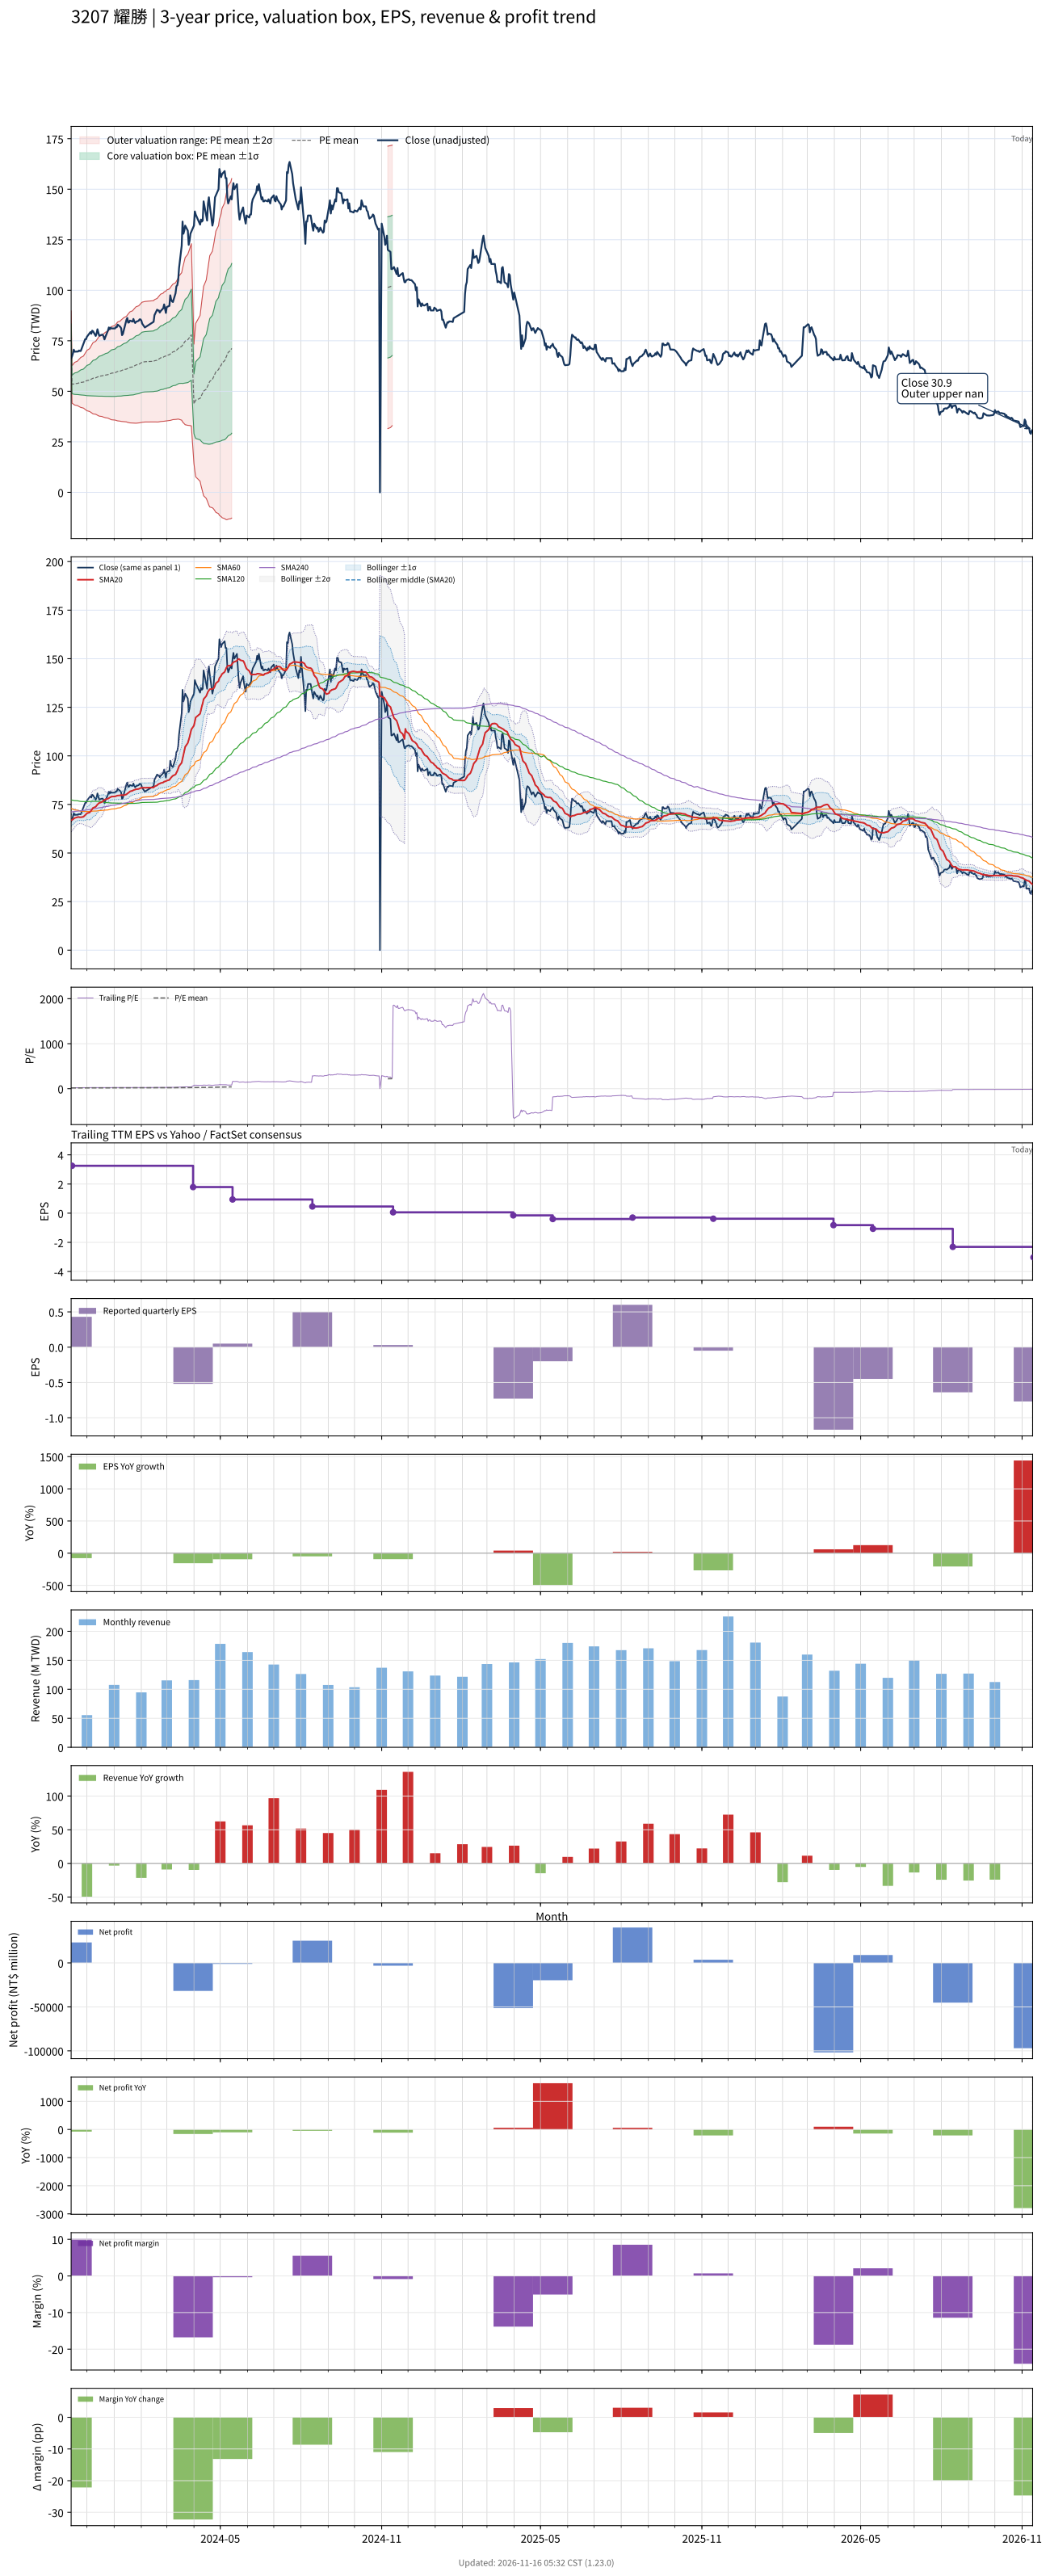

The file beside this chart, header and first rows:
# chart-version: skill-stock-dynamic-val…
date, close, available_date, period_end, eps, ttm_eps, pe, pe_mean, pe_std, price_m2, price_m1, price_mean, price_p1, price_p2, forward_eps, forward_pe, forward_pe_mean, forward_pe_std, forward_price_m2, forward_price_m1, forward_price_mean, forward_price_p1, forward_price_p2, sma20
2023-11-13, 66.3, 2023-08-14, 2023-06-30, 0.98, 4.69, 14.14, 16.4, 1.372, 64.06, 70.49, 76.93, 83.36, 89.79, , , , , , , , , , 66.84
2023-11-14, 67.3, 2023-11-14, 2023-09-30, 0.43, 3.25, 20.71, 16.43, 1.425, 44.14, 48.77, 53.4, 58.04, 62.67, , , , , , , , , , 67.01
2023-11-15, 68.7, 2023-11-14, 2023-09-30, 0.43, 3.25, 21.14, 16.46, 1.487, 43.84, 48.67, 53.51, 58.34, 63.17, , , , , , , , , , 67.36
2023-11-16, 70.6, 2023-11-14, 2023-09-30, 0.43, 3.25, 21.72, 16.5, 1.562, 43.48, 48.56, 53.64, 58.71, 63.79, , , , , , , , , , 67.68
2023-11-17, 69.6, 2023-11-14, 2023-09-30, 0.43, 3.25, 21.42, 16.54, 1.625, 43.21, 48.49, 53.77, 59.05, 64.33, , , , , , , , , , 68.01
2023-11-20, 69.7, 2023-11-14, 2023-09-30, 0.43, 3.25, 21.45, 16.59, 1.685, 42.96, 48.44, 53.91, 59.39, 64.86, , , , , , , , , , 68.44
2023-11-21, 69.7, 2023-11-14, 2023-09-30, 0.43, 3.25, 21.45, 16.62, 1.741, 42.71, 48.37, 54.03, 59.69, 65.35, , , , , , , , , , 68.56
2023-11-22, 70.2, 2023-11-14, 2023-09-30, 0.43, 3.25, 21.6, 16.66, 1.799, 42.46, 48.3, 54.15, 60, 65.85, , , , , , , , , , 68.46
2023-11-23, 69.9, 2023-11-14, 2023-09-30, 0.43, 3.25, 21.51, 16.7, 1.853, 42.23, 48.26, 54.28, 60.3, 66.32, , , , , , , , , , 68.41
2023-11-24, 70, 2023-11-14, 2023-09-30, 0.43, 3.25, 21.54, 16.74, 1.905, 42.02, 48.21, 54.4, 60.59, 66.78, , , , , , , , , , 68.39
2023-11-27, 73.4, 2023-11-14, 2023-09-30, 0.43, 3.25, 22.58, 16.79, 1.978, 41.7, 48.13, 54.56, 60.99, 67.42, , , , , , , , , , 68.64
2023-11-28, 74.6, 2023-11-14, 2023-09-30, 0.43, 3.25, 22.95, 16.84, 2.056, 41.37, 48.05, 54.74, 61.42, 68.1, , , , , , , , , , 69.03
2023-11-29, 75.8, 2023-11-14, 2023-09-30, 0.43, 3.25, 23.32, 16.9, 2.139, 41.02, 47.97, 54.92, 61.88, 68.83, , , , , , , , , , 69.5
2023-11-30, 75.8, 2023-11-14, 2023-09-30, 0.43, 3.25, 23.32, 16.96, 2.217, 40.7, 47.91, 55.11, 62.32, 69.53, , , , , , , , , , 69.96
2023-12-01, 77, 2023-11-14, 2023-09-30, 0.43, 3.25, 23.69, 17.02, 2.299, 40.38, 47.85, 55.32, 62.79, 70.27, , , , , , , , , , 70.45
2023-12-04, 78.8, 2023-11-14, 2023-09-30, 0.43, 3.25, 24.25, 17.09, 2.389, 40.02, 47.78, 55.55, 63.31, 71.08, , , , , , , , , , 70.85
2023-12-05, 79.3, 2023-11-14, 2023-09-30, 0.43, 3.25, 24.4, 17.17, 2.474, 39.72, 47.76, 55.8, 63.84, 71.88, , , , , , , , , , 71.36
2023-12-06, 78.5, 2023-11-14, 2023-09-30, 0.43, 3.25, 24.15, 17.24, 2.549, 39.46, 47.75, 56.03, 64.32, 72.61, , , , , , , , , , 71.92
2023-12-07, 80, 2023-11-14, 2023-09-30, 0.43, 3.25, 24.62, 17.31, 2.635, 39.14, 47.7, 56.26, 64.83, 73.39, , , , , , , , , , 72.56
2023-12-08, 79.7, 2023-11-14, 2023-09-30, 0.43, 3.25, 24.52, 17.38, 2.715, 38.83, 47.66, 56.48, 65.3, 74.12, , , , , , , , , , 73.25
2023-12-11, 77.4, 2023-11-14, 2023-09-30, 0.43, 3.25, 23.82, 17.44, 2.776, 38.63, 47.66, 56.68, 65.7, 74.72, , , , , , , , , , 73.8
2023-12-12, 78.6, 2023-11-14, 2023-09-30, 0.43, 3.25, 24.18, 17.5, 2.843, 38.39, 47.63, 56.87, 66.11, 75.35, , , , , , , , , , 74.36
2023-12-13, 80.7, 2023-11-14, 2023-09-30, 0.43, 3.25, 24.83, 17.56, 2.921, 38.09, 47.58, 57.08, 66.57, 76.06, , , , , , , , , , 74.97
2023-12-14, 79.2, 2023-11-14, 2023-09-30, 0.43, 3.25, 24.37, 17.62, 2.986, 37.86, 47.57, 57.27, 66.97, 76.68, , , , , , , , , , 75.39
2023-12-15, 77.5, 2023-11-14, 2023-09-30, 0.43, 3.25, 23.85, 17.68, 3.038, 37.71, 47.59, 57.46, 67.34, 77.21, , , , , , , , , , 75.79
2023-12-18, 78, 2023-11-14, 2023-09-30, 0.43, 3.25, 24, 17.74, 3.092, 37.55, 47.6, 57.65, 67.7, 77.75, , , , , , , , , , 76.2
2023-12-19, 78, 2023-11-14, 2023-09-30, 0.43, 3.25, 24, 17.78, 3.143, 37.35, 47.57, 57.78, 68, 78.21, , , , , , , , , , 76.62
2023-12-20, 77.1, 2023-11-14, 2023-09-30, 0.43, 3.25, 23.72, 17.8, 3.177, 37.21, 47.53, 57.86, 68.19, 78.51, , , , , , , , , , 76.97
2023-12-21, 75.7, 2023-11-14, 2023-09-30, 0.43, 3.25, 23.29, 17.83, 3.209, 37.08, 47.51, 57.94, 68.37, 78.81, , , , , , , , , , 77.25
2023-12-22, 76.9, 2023-11-14, 2023-09-30, 0.43, 3.25, 23.66, 17.87, 3.253, 36.94, 47.51, 58.09, 68.66, 79.23, , , , , , , , , , 77.6
2023-12-25, 80.1, 2023-11-14, 2023-09-30, 0.43, 3.25, 24.65, 17.92, 3.311, 36.74, 47.5, 58.26, 69.02, 79.78, , , , , , , , , , 77.94
2023-12-26, 81.6, 2023-11-14, 2023-09-30, 0.43, 3.25, 25.11, 17.98, 3.375, 36.5, 47.47, 58.44, 69.41, 80.38, , , , , , , , , , 78.28
2023-12-27, 80.7, 2023-11-14, 2023-09-30, 0.43, 3.25, 24.83, 18.03, 3.432, 36.3, 47.46, 58.61, 69.77, 80.92, , , , , , , , , , 78.53
2023-12-28, 81.5, 2023-11-14, 2023-09-30, 0.43, 3.25, 25.08, 18.09, 3.492, 36.1, 47.45, 58.79, 70.14, 81.49, , , , , , , , , , 78.81
2023-12-29, 81.1, 2023-11-14, 2023-09-30, 0.43, 3.25, 24.95, 18.15, 3.548, 35.92, 47.45, 58.98, 70.51, 82.03, , , , , , , , , , 79.02
2024-01-02, 81.1, 2023-11-14, 2023-09-30, 0.43, 3.25, 24.95, 18.21, 3.601, 35.77, 47.47, 59.18, 70.88, 82.58, , , , , , , , , , 79.14
2024-01-03, 81.8, 2023-11-14, 2023-09-30, 0.43, 3.25, 25.17, 18.28, 3.655, 35.64, 47.52, 59.4, 71.27, 83.15, , , , , , , , , , 79.26
2024-01-04, 81.7, 2023-11-14, 2023-09-30, 0.43, 3.25, 25.14, 18.34, 3.707, 35.51, 47.56, 59.61, 71.66, 83.7, , , , , , , , , , 79.42
2024-01-05, 83, 2023-11-14, 2023-09-30, 0.43, 3.25, 25.54, 18.41, 3.763, 35.37, 47.61, 59.84, 72.07, 84.3, , , , , , , , , , 79.57
2024-01-08, 81.9, 2023-11-14, 2023-09-30, 0.43, 3.25, 25.2, 18.47, 3.814, 35.23, 47.62, 60.01, 72.41, 84.8, , , , , , , , , , 79.68
2024-01-09, 81.2, 2023-11-14, 2023-09-30, 0.43, 3.25, 24.98, 18.52, 3.86, 35.11, 47.66, 60.2, 72.74, 85.29, , , , , , , , , , 79.87
2024-01-10, 77.8, 2023-11-14, 2023-09-30, 0.43, 3.25, 23.94, 18.57, 3.891, 35.08, 47.72, 60.37, 73.01, 85.66, , , , , , , , , , 79.83
2024-01-11, 78.4, 2023-11-14, 2023-09-30, 0.43, 3.25, 24.12, 18.63, 3.922, 35.05, 47.79, 60.54, 73.29, 86.04, , , , , , , , , , 79.72
2024-01-12, 80.2, 2023-11-14, 2023-09-30, 0.43, 3.25, 24.68, 18.69, 3.959, 35.01, 47.87, 60.74, 73.61, 86.48, , , , , , , , , , 79.77
2024-01-15, 85.3, 2023-11-14, 2023-09-30, 0.43, 3.25, 26.25, 18.76, 4.017, 34.87, 47.92, 60.98, 74.04, 87.09, , , , , , , , , , 80.16
2024-01-16, 86.3, 2023-11-14, 2023-09-30, 0.43, 3.25, 26.55, 18.83, 4.079, 34.68, 47.94, 61.2, 74.46, 87.71, , , , , , , , , , 80.57
2024-01-17, 84, 2023-11-14, 2023-09-30, 0.43, 3.25, 25.85, 18.9, 4.129, 34.57, 47.99, 61.41, 74.83, 88.25, , , , , , , , , , 80.87
2024-01-18, 84.1, 2023-11-14, 2023-09-30, 0.43, 3.25, 25.88, 18.96, 4.176, 34.48, 48.05, 61.63, 75.2, 88.77, , , , , , , , , , 81.22
2024-01-19, 85, 2023-11-14, 2023-09-30, 0.43, 3.25, 26.15, 19.03, 4.227, 34.37, 48.11, 61.85, 75.58, 89.32, , , , , , , , , , 81.69
2024-01-22, 84.5, 2023-11-14, 2023-09-30, 0.43, 3.25, 26, 19.1, 4.273, 34.29, 48.17, 62.06, 75.95, 89.84, , , , , , , , , , 82.06
2024-01-23, 85.8, 2023-11-14, 2023-09-30, 0.43, 3.25, 26.4, 19.17, 4.323, 34.2, 48.25, 62.3, 76.35, 90.4, , , , , , , , , , 82.35
2024-01-24, 84.5, 2023-11-14, 2023-09-30, 0.43, 3.25, 26, 19.24, 4.363, 34.18, 48.36, 62.54, 76.72, 90.9, , , , , , , , , , 82.5
2024-01-25, 83.8, 2023-11-14, 2023-09-30, 0.43, 3.25, 25.78, 19.32, 4.399, 34.18, 48.48, 62.77, 77.07, 91.37, , , , , , , , , , 82.65
2024-01-26, 84.4, 2023-11-14, 2023-09-30, 0.43, 3.25, 25.97, 19.39, 4.433, 34.22, 48.62, 63.03, 77.44, 91.85, , , , , , , , , , 82.8
2024-01-29, 84.9, 2023-11-14, 2023-09-30, 0.43, 3.25, 26.12, 19.48, 4.46, 34.33, 48.83, 63.32, 77.82, 92.31, , , , , , , , , , 82.98
2024-01-30, 85.6, 2023-11-14, 2023-09-30, 0.43, 3.25, 26.34, 19.57, 4.492, 34.4, 49, 63.6, 78.2, 92.8, , , , , , , , , , 83.21
2024-01-31, 85.6, 2023-11-14, 2023-09-30, 0.43, 3.25, 26.34, 19.65, 4.523, 34.48, 49.18, 63.88, 78.58, 93.28, , , , , , , , , , 83.4
2024-02-01, 85, 2023-11-14, 2023-09-30, 0.43, 3.25, 26.15, 19.74, 4.549, 34.58, 49.36, 64.15, 78.94, 93.72, , , , , , , , , , 83.56
2024-02-02, 83.5, 2023-11-14, 2023-09-30, 0.43, 3.25, 25.69, 19.81, 4.572, 34.68, 49.54, 64.4, 79.26, 94.12, , , , , , , , , , 83.59
... 669 more rows
